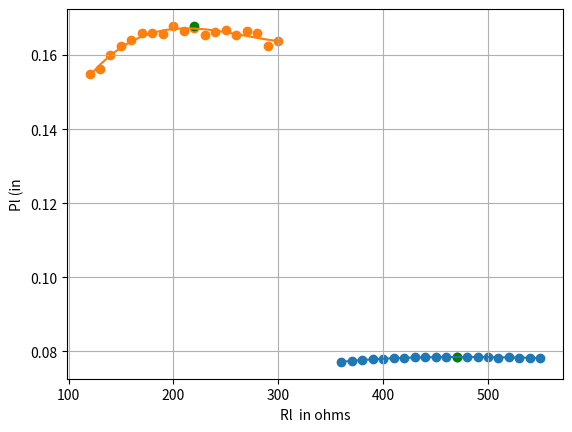

Python code for this plot:
import scipy.optimize as opt
import matplotlib.pyplot as plt
import numpy as np 
from math import sqrt
def fit(X,Y):
    return np.polyfit(X,Y,3)
Vth=12.15
print('Set-1 R=470')
Rth1=470
Rl1=[i for i in range(360,560,10)]
Vl1=[5.48,5.47,5.60,5.64,5.71,5.74,5.84,5.88,5.98,6.01,6.11,6.15,6.24,6.27,6.37,6.38,6.49,6.50,6.61,6.61]
Pl1=[Vl1[i]**2/Rl1[i] for i in range(0,len(Vl1))]
'''plt.scatter(Rl,Vl1)
plt.show()
'''
print(Vth**2/(4*Rth1))
'''plt.scatter(Rth1,Vth**2/(4*Rth1),color='green')
plt.scatter(Rl1,Pl1)


print(fit(Rl,P))
model=np.poly1d(fit(Rl,P))
plt.plot(Rl,model(Rl))
plt.show()
'''


print('Set-2 R=220')
Rth2=220
Rl2=[i for i in range(120,310,10)]
Vl2=[4.48,4.69,4.92,5.10,5.30,5.46,5.64,5.79,5.95,6.06,6.20,6.33,6.44,6.58,6.70,6.81,6.93,7.02,7.13]
Pl2=[Vl2[i]**2/Rl2[i] for i in range(0,len(Vl2))]
print(Vth**2/(4*Rth2))



def P(Rl,Rth,Vth):
    Plc=[Rl[i]*Vth**2/(Rth+Rl[i])**2 for i in range(0,len(Rl))]
    Plr=[Plc[i] +np.random.normal(0,0.001)  for i in range(0,len(Rl))]
    '''plt.plot(Rl,Plr)
    plt.scatter(Rth,Vth**2/(4*Rth),color='green')

    plt.scatter(Rl,Plc)
    plt.show()
    '''
    return Plc,Plr


print('__________________________For Set-1_______________________________ ')
'''Plc1=P(Rl1,Rth1,Vth)
print('Power=',Plc1[1])
Vlc1=[round(sqrt(Plc1[1][i]*Rth1),3) for i in range(0,len(Rl1))]'''
Vlc1= [6.022, 6.035, 6.041, 6.048, 6.058, 6.07, 6.07, 6.069, 6.069, 6.074, 6.082, 6.076, 6.07, 6.08, 6.068, 6.072, 6.072, 6.065, 6.062, 6.059]
Plc1=[0.07713649936809026, 0.07751174678698662, 0.07766111599148667, 0.07779669758784763, 0.07800279339060245, 0.07808977603673109, 0.07808844092103094, 0.07840088076493311, 0.0783354358033368, 0.07857668723329796, 0.0785475921894484, 0.07840791868560895, 0.07847595849639141, 0.0785344279378662, 0.07833474673755467, 0.07826330395044677, 0.0784882876662558, 0.07823912688056152, 0.07820536199085658, 0.0782450024648653]
print('Power',Plc1)
print(len(Vlc1))
model=np.poly1d(fit(Rl1,Plc1))
plt.scatter(Rl1,Plc1)
plt.plot(Rl1,model(Rl1))
plt.scatter(Rth1,Vth**2/(4*Rth1),color='green')
plt.grid(True)
plt.xlabel('Rl  in ohms')
plt.ylabel('Pl (in')
plt.show()



print('___________________________For Set-2________________________________')
'''Plc2=P(Rl2,Rth2,Vth)
print('Power=',Plc2[1])
Vl2c=[round(sqrt(Plc2[1][i]*Rth2),3) for i in range(0,len(Rl2))]'''
Vlc2=[5.837, 5.861, 5.935, 5.977, 6.007, 6.045, 6.043, 6.04, 6.077, 6.054, 6.069, 6.032, 6.048, 6.055, 6.035, 6.054, 6.043, 5.976, 6.004]
Plc2=[0.1548746665145576, 0.15611936767346102, 0.16009073951462016, 0.1623653147654036, 0.1640314295946018, 0.1660764045601848, 0.16601342405597683, 0.1658182717353109, 0.1678784591462755, 0.1665971016630604, 0.16741732169987283, 0.16537945818172947, 0.16625130505491506, 0.16664969417877534, 0.16555577933631996, 0.16657955525417514, 0.1660143595609446, 0.16233132887800053, 0.16386399386645667]
print('Power',Plc2)
print(len(Plc2))
print(len(Rl2))

plt.scatter(Rl2,Plc2)
model=np.poly1d(fit(Rl2,Plc2))
print(Vth**2/(4*Rth2))
plt.plot(Rl2,model(Rl2))
plt.scatter(Rth2,Vth**2/(4*Rth2),color='green')
plt.grid(True)
plt.show()


